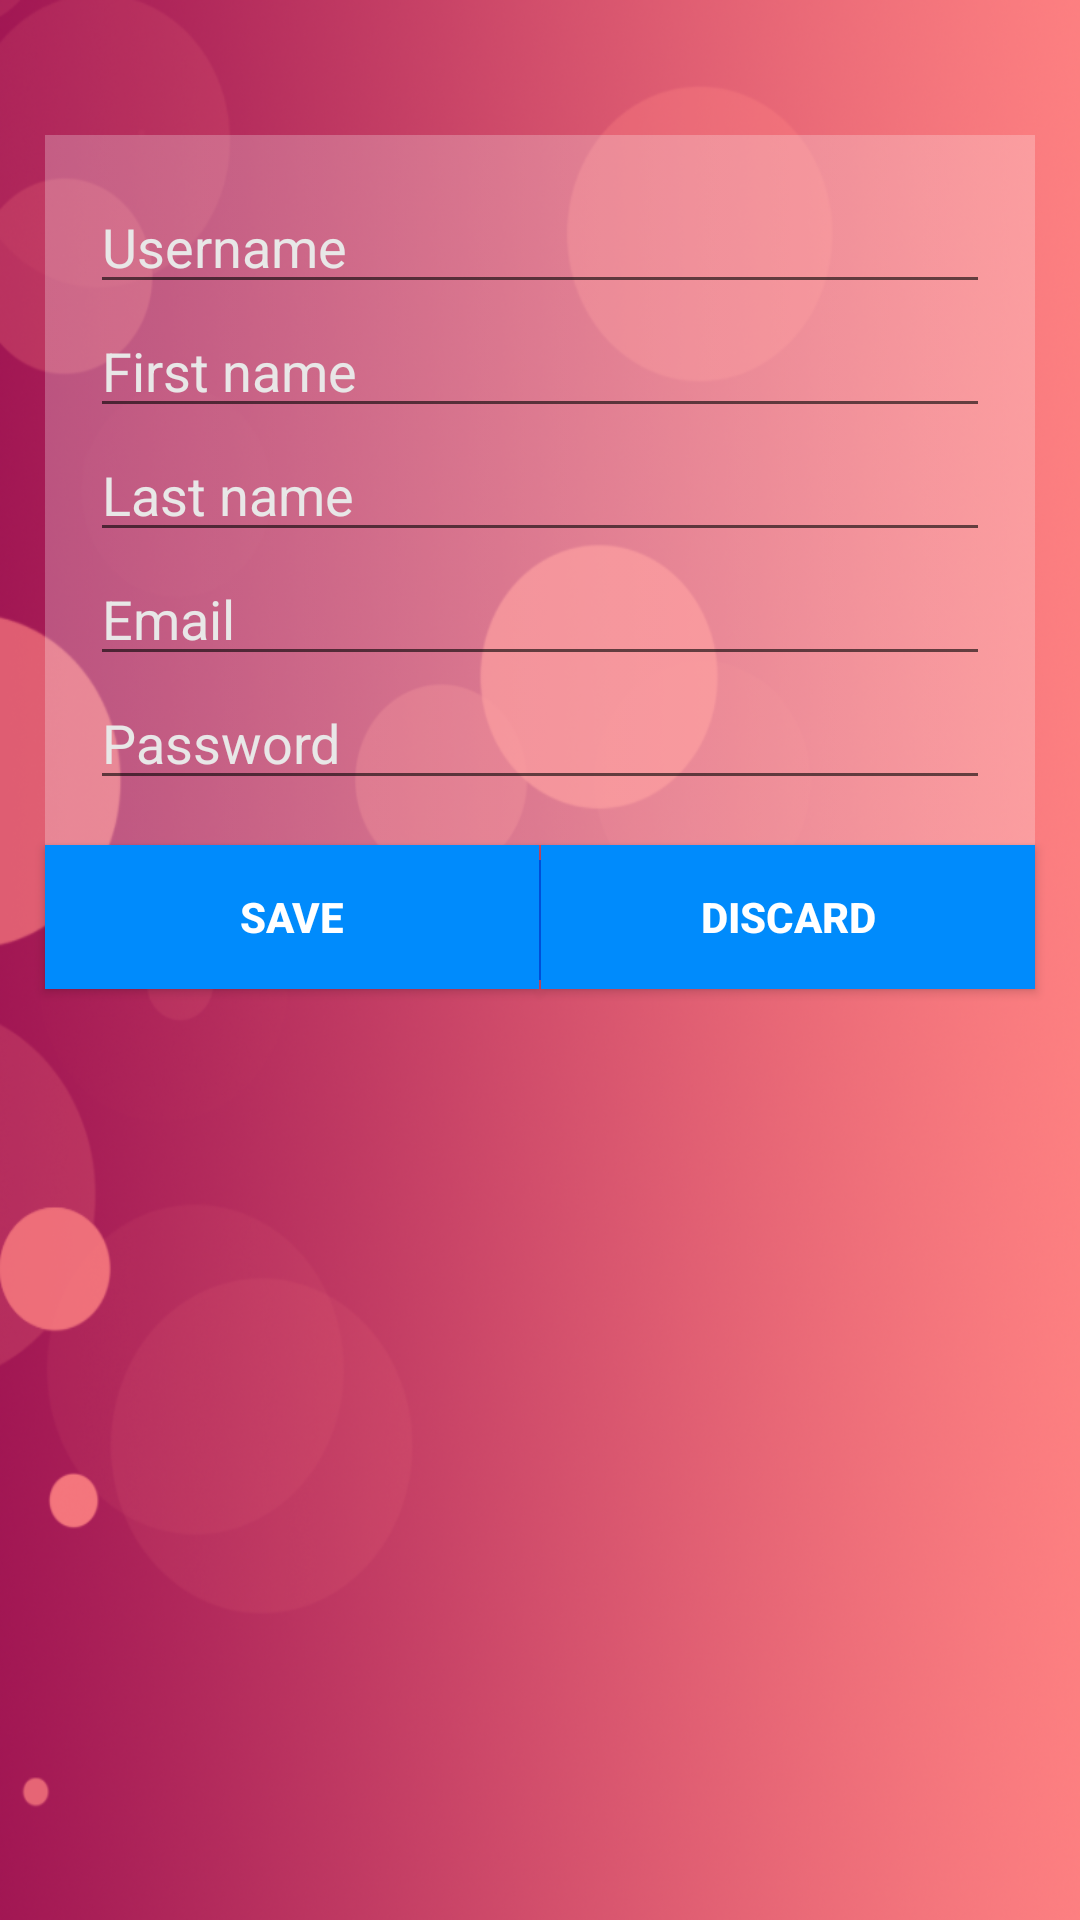

Reconstruct the res/layout file that produces this screen, plus the resources it refers to.
<!-- AndroidManifest.xml: application theme AppTheme -->
<!-- res/layout/edit_profile_activity.xml -->
<RelativeLayout xmlns:android="http://schemas.android.com/apk/res/android"
    xmlns:tools="http://schemas.android.com/tools"
    android:layout_width="match_parent"
    android:layout_height="match_parent"
    android:background="@color/dark_orange" >

    <ImageView
        android:id="@+id/backgroundHolder"
        style="@style/backgroundImageViewStyle" />

    <ImageView
        android:id="@+id/profilePhoto"
        android:layout_width="wrap_content"
        android:layout_height="wrap_content"
        android:layout_margin="@dimen/relative_layout_hori_vert_paddings"
        android:src="@drawable/ic_launcher" />

    <LinearLayout
        android:id="@+id/editTextContainer"
        style="@style/EditTextContainer"
        android:layout_below="@id/profilePhoto"
        android:layout_marginTop="@dimen/relative_layout_hori_vert_paddings" >

        <EditText
            android:id="@+id/usernameField"
            style="@style/editTextBasicStyles"
            android:hint="@string/username_field_hint" />

        <EditText
            android:id="@+id/firstNameField"
            style="@style/editTextBasicStyles"
            android:hint="@string/first_name_edit_text_label"
            android:inputType="textPersonName" />

        <EditText
            android:id="@+id/lastNameField"
            style="@style/editTextBasicStyles"
            android:hint="@string/last_name_edit_text_label"
            android:inputType="textPersonName" />

        <EditText
            android:id="@+id/emailField"
            style="@style/editTextBasicStyles"
            android:hint="@string/email_edit_text_label"
            android:inputType="textEmailAddress"
            android:maxLength="30" />

        <EditText
            android:id="@+id/passwordField"
            style="@style/editTextBasicStyles"
            android:layout_marginBottom="@dimen/relative_layout_hori_vert_paddings"
            android:hint="@string/password_field_hint"
            android:imeOptions="actionDone"
            android:inputType="textPassword" />
    </LinearLayout>

    <Button
        android:id="@+id/saveButton"
        style="@style/ButtonBasicStyles"
        android:layout_below="@id/editTextContainer"
        android:layout_marginLeft="@dimen/relative_layout_hori_vert_paddings"
        android:layout_toLeftOf="@+id/buttonSeperator"
        android:text="@string/save_button_label" />

    <View
        android:id="@+id/buttonSeperator"
        android:layout_width="0.5dp"
        android:layout_height="40dp"
        android:layout_below="@id/editTextContainer"
        android:layout_centerHorizontal="true"
        android:layout_marginTop="5dp"
        android:background="@color/ran_blue"
        android:visibility="visible" />

    <Button
        android:id="@+id/discardButton"
        style="@style/ButtonBasicStyles"
        android:layout_below="@id/editTextContainer"
        android:layout_marginRight="@dimen/relative_layout_hori_vert_paddings"
        android:layout_toRightOf="@id/buttonSeperator"
        android:text="@string/discard_button_label" />

</RelativeLayout>
<!-- resources referenced by this layout -->
<resources>
  <color name="dark_orange">#FC7100</color>
  <color name="ran_blue">#005BFC</color>
  <dimen name="relative_layout_hori_vert_paddings">15dp</dimen>
  <string name="discard_button_label">DISCARD</string>
  <string name="email_edit_text_label">Email</string>
  <string name="first_name_edit_text_label">First name</string>
  <string name="last_name_edit_text_label">Last name</string>
  <string name="password_field_hint">Password</string>
  <string name="save_button_label">SAVE</string>
  <string name="username_field_hint">Username</string>
  <style name="ButtonBasicStyles">
          <item name="android:background">@drawable/button_selector</item>
          <item name="android:layout_width">match_parent</item>
          <item name="android:layout_height">wrap_content</item>
          <item name="android:textStyle">bold</item>
          <item name="android:textColor">@android:color/white</item>
      </style>
  <style name="EditTextContainer">
          <item name="android:layout_width">match_parent</item>
          <item name="android:layout_height">wrap_content</item>
          <item name="android:layout_marginLeft">@dimen/relative_layout_hori_vert_paddings</item>
          <item name="android:layout_marginRight">@dimen/relative_layout_hori_vert_paddings</item>
          <item name="android:layout_marginTop">@dimen/relative_layout_hori_vert_paddings</item>
          <item name="android:background">@drawable/containers_transparent_fill</item>
          <item name="android:orientation">vertical</item>
          <item name="android:paddingLeft">@dimen/relative_layout_hori_vert_paddings</item>
          <item name="android:paddingRight">@dimen/relative_layout_hori_vert_paddings</item>
          <item name="android:paddingTop">@dimen/relative_layout_hori_vert_paddings</item>
      </style>
  <style name="backgroundImageViewStyle">
          <item name="android:layout_width">match_parent</item>
          <item name="android:layout_height">match_parent</item>
          <item name="android:src">@drawable/background</item>
          <item name="android:scaleType">fitXY</item>
      </style>
  <style name="editTextBasicStyles">
          <item name="android:layout_width">match_parent</item>
          <item name="android:layout_height">wrap_content</item>
          <item name="android:singleLine">true</item>
          <item name="android:maxLength">16</item>
          <item name="android:imeOptions">actionNext</item>
          <item name="android:textColor">@android:color/white</item>
          <item name="android:textColorHint">@color/light_gray_text_hint</item>
      </style>
  <style name="AppTheme" parent="AppBaseTheme" />
  <!-- drawable button_selector (drawable) -->
  <?xml version="1.0" encoding="utf-8"?>
  <selector xmlns:android="http://schemas.android.com/apk/res/android">
  
      <item android:drawable="@color/ran_blue" android:state_pressed="true"></item>
      <item android:drawable="@color/slight_blue"></item>
  
  </selector>
  <!-- drawable containers_transparent_fill: png bitmap (drawable-hdpi, 149 bytes) -->
  <!-- drawable background: png bitmap (drawable-hdpi, 622876 bytes) -->
  <color name="light_gray_text_hint">#e8e7e7</color>
  <style name="AppBaseTheme" parent="Theme.AppCompat.Light">
          
      </style>
  <color name="slight_blue">#008BFC</color>
</resources>
